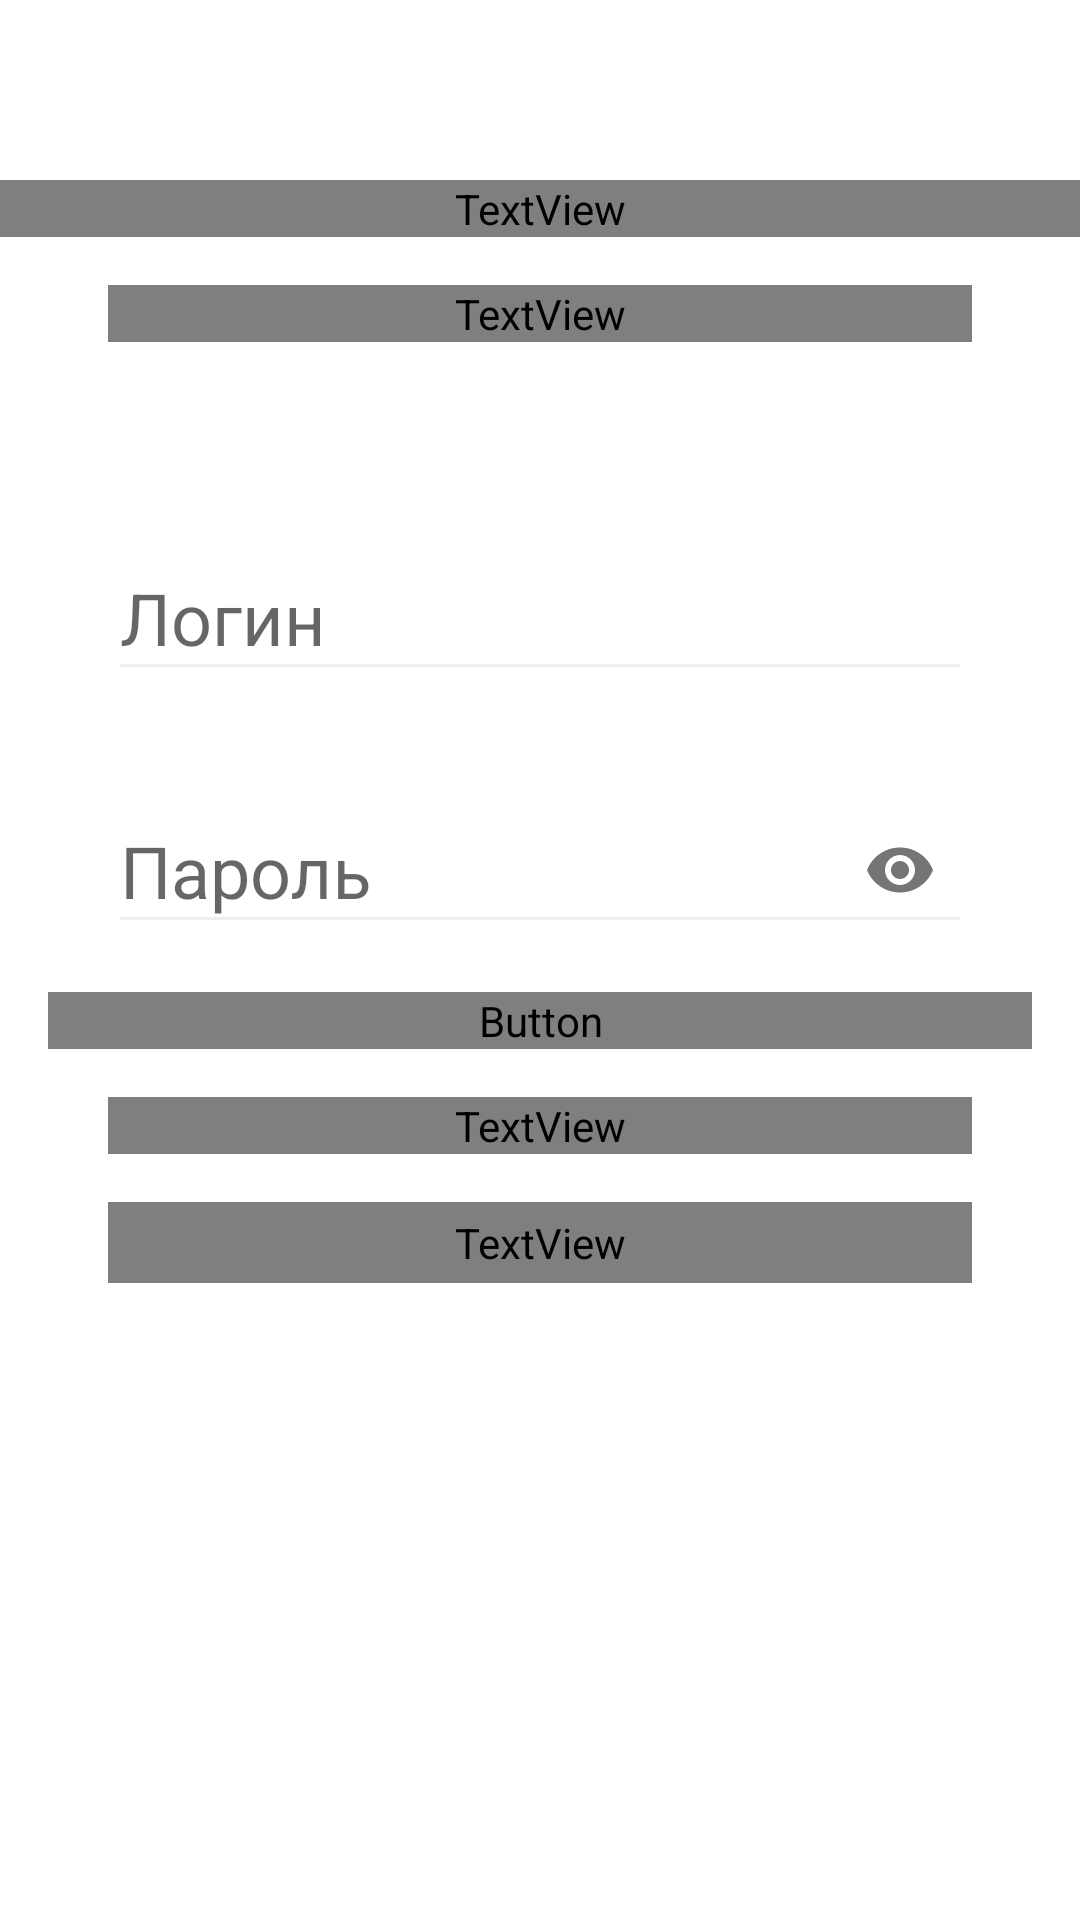

Layout XML and referenced resources for this Android screen:
<!-- AndroidManifest.xml: activity theme AppTheme -->
<!-- res/layout/activity_login.xml -->
<?xml version="1.0" encoding="utf-8"?>
<ScrollView
        xmlns:android="http://schemas.android.com/apk/res/android"
        xmlns:tools="http://schemas.android.com/tools"
        xmlns:app="http://schemas.android.com/apk/res-auto"
        android:layout_width="match_parent"
        android:layout_height="match_parent"
        android:layout_marginTop="8dp"
        android:fadeScrollbars="false"
        android:fillViewport="true">
    <androidx.constraintlayout.widget.ConstraintLayout
            android:layout_width="match_parent"
            android:layout_height="wrap_content"
            android:paddingBottom="16dp"
            tools:context=".ui.login.LoginActivity">
        <TextView
                android:id="@+id/welcomeTextView"
                android:layout_width="match_parent"
                android:layout_height="wrap_content"
                android:layout_marginTop="60dp"
                android:gravity="center"
                android:text="@string/login_welcome"
                android:textColor="@color/colorPrimary"
                android:textSize="32sp"
                android:fontFamily="@font/roboto_medium"
                app:layout_constraintEnd_toEndOf="parent"
                app:layout_constraintStart_toStartOf="parent"
                app:layout_constraintTop_toTopOf="parent"/>

        <TextView
                android:id="@+id/hintTextView"
                android:layout_width="match_parent"
                android:layout_height="wrap_content"
                android:layout_marginTop="16dp"
                android:layout_marginStart="36dp"
                android:layout_marginEnd="36dp"
                android:gravity="center"
                android:text="@string/continue_sign_in_to_your_account"
                android:textColor="@color/black"
                android:textSize="16sp"
                android:fontFamily="@font/roboto_regular"
                app:layout_constraintEnd_toEndOf="parent"
                app:layout_constraintStart_toStartOf="parent"
                app:layout_constraintTop_toBottomOf="@+id/welcomeTextView"/>

        <com.google.android.material.textfield.TextInputLayout
                android:id="@+id/loginLayout"
                android:layout_width="match_parent"
                android:layout_height="wrap_content"
                android:layout_marginTop="56dp"
                android:layout_marginStart="36dp"
                android:layout_marginEnd="36dp"
                app:hintTextColor="@color/colorPrimary"
                app:layout_constraintEnd_toEndOf="parent"
                app:layout_constraintStart_toStartOf="parent"
                app:layout_constraintTop_toBottomOf="@+id/hintTextView">

            <com.google.android.material.textfield.TextInputEditText
                    android:id="@+id/loginTextInputEditText"
                    android:layout_width="match_parent"
                    android:layout_height="wrap_content"
                    android:hint="@string/login_hint"
                    android:imeOptions="actionNext"
                    android:inputType="textVisiblePassword"
                    android:nextFocusDown="@id/passwordTextInputEditText"
                    android:textColor="@color/black"
                    android:textSize="24sp"
                    android:theme="@style/EditTextStyle"/>
        </com.google.android.material.textfield.TextInputLayout>

        <com.google.android.material.textfield.TextInputLayout
                android:id="@+id/passwordLayout"
                android:layout_width="match_parent"
                android:layout_height="wrap_content"
                android:layout_marginTop="24dp"
                android:layout_marginStart="36dp"
                android:layout_marginEnd="36dp"
                app:hintTextColor="@color/colorPrimary"
                app:layout_constraintEnd_toEndOf="parent"
                app:layout_constraintStart_toStartOf="parent"
                app:layout_constraintTop_toBottomOf="@+id/loginLayout"
                app:passwordToggleEnabled="true">

            <com.google.android.material.textfield.TextInputEditText
                    android:id="@+id/passwordTextInputEditText"
                    android:layout_width="match_parent"
                    android:layout_height="wrap_content"
                    android:hint="@string/password_hint"
                    android:imeOptions="actionDone"
                    android:inputType="textPassword"
                    android:singleLine="true"
                    android:textColor="@color/black"
                    android:textSize="24sp"
                    android:theme="@style/EditTextStyle"/>
        </com.google.android.material.textfield.TextInputLayout>

        <Button
                android:id="@+id/signInButton"
                android:layout_width="match_parent"
                android:layout_height="wrap_content"
                style="@style/BaseButtonStyle"
                android:textAllCaps="false"
                android:enabled="false"
                android:text="@string/signIn"
                android:background="@drawable/standart_button_selector"
                app:layout_constraintTop_toBottomOf="@+id/passwordLayout"/>

        <TextView
                android:id="@+id/questionsTextView"
                android:layout_width="match_parent"
                android:layout_height="wrap_content"
                android:layout_marginTop="16dp"
                android:layout_marginStart="36dp"
                android:layout_marginEnd="36dp"
                android:gravity="center"
                android:text="@string/new_user"
                android:textColor="@color/black"
                android:textSize="16sp"
                android:fontFamily="@font/roboto_regular"
                app:layout_constraintEnd_toEndOf="parent"
                app:layout_constraintStart_toStartOf="parent"
                app:layout_constraintTop_toBottomOf="@+id/signInButton"/>

        <TextView
                android:id="@+id/registerTextView"
                android:layout_width="match_parent"
                android:layout_height="wrap_content"
                android:padding="4dp"
                android:clickable="true"
                android:focusable="true"
                android:foreground="?selectableItemBackground"
                android:layout_marginTop="16dp"
                android:layout_marginStart="36dp"
                android:layout_marginEnd="36dp"
                android:layout_marginBottom="16dp"
                android:gravity="center"
                android:text="@string/register"
                android:textColor="@color/colorPrimary"
                android:textSize="16sp"
                android:fontFamily="@font/roboto_regular"
                app:layout_constraintEnd_toEndOf="parent"
                app:layout_constraintStart_toStartOf="parent"
                app:layout_constraintTop_toBottomOf="@+id/questionsTextView"/>

        <include layout="@layout/preloader"/>

    </androidx.constraintlayout.widget.ConstraintLayout>
</ScrollView>
<!-- res/layout/preloader.xml (included above) -->
<?xml version="1.0" encoding="utf-8"?>
<LinearLayout
        xmlns:android="http://schemas.android.com/apk/res/android"
        android:id="@+id/preloaderLinearLayout"
        android:layout_width="match_parent"
        android:layout_height="match_parent"
        android:orientation="vertical"
        android:gravity="center_horizontal|center_vertical"
        android:visibility="gone">
    <ProgressBar
            android:layout_width="56dp"
            android:layout_height="56dp"
            android:layout_gravity="center"
            style="?android:attr/progressBarStyle"/>
</LinearLayout>
<!-- resources referenced by this layout -->
<resources>
  <color name="black">#000000</color>
  <color name="colorPrimary">#EF6C00</color>
  <!-- drawable standart_button_selector (drawable) -->
  <?xml version="1.0" encoding="utf-8"?>
  <selector xmlns:android="http://schemas.android.com/apk/res/android">
      <item android:drawable="@drawable/button_ripple" android:state_enabled="true"/>
      <item android:drawable="@color/darker_gray" android:state_enabled="false" />
  </selector>
  <string name="continue_sign_in_to_your_account">Для продолжения выполните вход в свой аккаунт</string>
  <string name="login_hint">Логин</string>
  <string name="login_welcome">Добро пожаловать!</string>
  <string name="new_user">Новый пользователь?</string>
  <string name="password_hint">Пароль</string>
  <string name="register">Зарегистрируйтесь</string>
  <string name="signIn">Войти</string>
  <style name="BaseButtonStyle">
          <item name="android:textSize">@dimen/normal_text_size</item>
          <item name="android:textColor">@color/white</item>
          <item name="android:layout_marginTop">16dp</item>
          <item name="android:layout_marginStart">16dp</item>
          <item name="android:layout_marginEnd">16dp</item>
          <item name="android:textAllCaps">false</item>
          <item name="android:fontFamily">@font/roboto_medium</item>
          <item name="android:background">@drawable/standart_button_selector</item>
      </style>
  <style name="EditTextStyle" parent="Theme.AppCompat.Light">
          <item name="colorControlNormal">@color/darker_gray</item>
          <item name="colorControlActivated">@color/colorPrimary</item>
  
      </style>
  <style name="AppTheme" parent="Theme.AppCompat.Light.NoActionBar">
          
          <item name="colorPrimary">@color/colorPrimary</item>
          <item name="colorPrimaryDark">@color/colorPrimaryDark</item>
          <item name="colorAccent">@color/colorAccent</item>
          <item name="android:windowBackground">@color/white</item>
          <item name="android:colorBackground">@color/white</item>
          <item name="android:windowTranslucentNavigation">true</item>
          <item name="android:fitsSystemWindows">true</item>
      </style>
  <!-- drawable button_ripple (drawable) -->
  <?xml version="1.0" encoding="utf-8"?>
  <ripple xmlns:android="http://schemas.android.com/apk/res/android"
          android:color="?android:attr/colorControlHighlight">
      <item android:id="@android:id/mask">
          <shape android:shape="rectangle">
              <solid android:color="#000000" />
              <corners android:radius="16dp" />
          </shape>
      </item>
      <item android:drawable="@drawable/button_shape" />
  </ripple>
  <color name="darker_gray">#ECEFF1</color>
  <dimen name="normal_text_size">16sp</dimen>
  <color name="white">#FFFFFF</color>
  <color name="colorPrimaryDark">#E65100</color>
  <color name="colorAccent">#FF4081</color>
  <!-- drawable button_shape (drawable) -->
  <?xml version="1.0" encoding="utf-8"?>
  <shape xmlns:android="http://schemas.android.com/apk/res/android"
         android:shape="rectangle">
      <solid android:color="@color/colorPrimary"/>
      <corners android:radius="16dp" />
      <stroke
              android:width="2dp"
              android:color="#000000" />
  </shape>
</resources>
